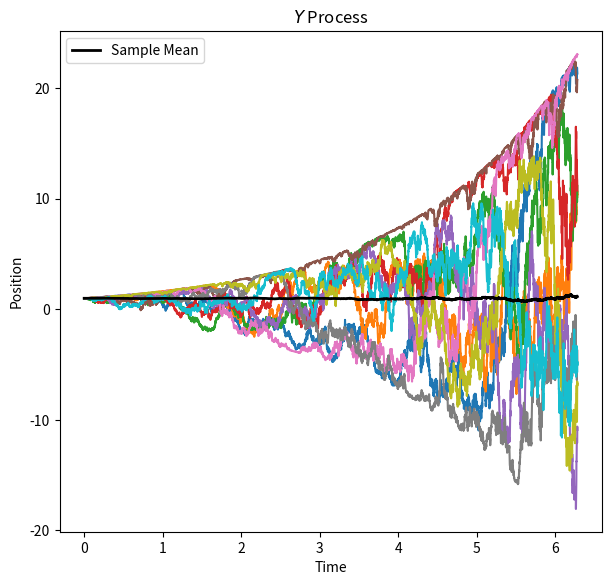
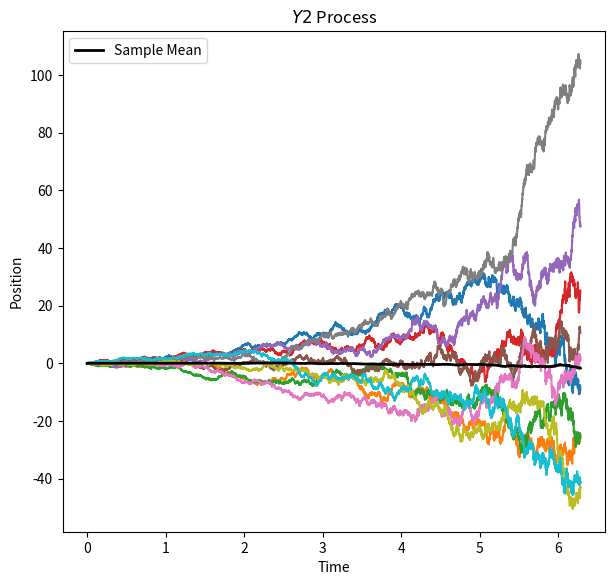

Here is the Python script that generated these plots, in order:
from matplotlib import pyplot as plt
import numpy as np


def plot_on_axis(ax, time, pos, cols, title, with_mean=False):
    ax.plot(time, pos[:, cols])
    ax.set_title(title)
    if with_mean:
        ax.plot(time, pos.mean(axis=1), color='black',
            label='Sample Mean', linewidth=2)
        ax.legend()


def multiple_brownian_motion(end_time=1., num_tsteps=500, n_trials=1000):
    dt = (end_time - 0) / num_tsteps
    dw = np.random.normal(scale=np.sqrt(dt), size=(num_tsteps+1, n_trials))
    # Brownian motion must start at time 0 with value 0
    dw[0] = np.zeros_like(dw[0])
    w = dw.cumsum(axis=0)
    t = np.linspace(0, end_time, num=num_tsteps+1)  # not used in calculations
    assert w.shape[0] == t.shape[0], f'time and position arrays are not the same length. w.shape[0] - t.shape[0] = {w.shape[0] - t.shape[0]}'
    assert w.shape == dw.shape, f'position and velocity arrays are not the same shape: w.shape: {w.shape}    dw.shape: {dw.shape}'
    return t, w, dw


def y_process(t, w):
    """ The stochastic process defined in the exercise.
    This function assumes that the same time axis is used for all Brownian motion,
    can pass the time array output from multiple_brownian_motion.
    """
    assert t.shape[0] == w.shape[0], f'Time and Brownian and motion need to be the same length: time {t.shape[0]} vs {w.shape[0]}'

    return np.exp(t/2).reshape((t.shape[0], 1)) * np.cos(w)

########
END_TIME = 2*np.pi
NUM_TSTEPS = round(END_TIME * 1000)
N_TRIALS = 1000
N_PATHS = 10
########
time, w, dw = multiple_brownian_motion(
    END_TIME, NUM_TSTEPS, N_TRIALS)

position = y_process(time, w)

columns = np.arange(position.shape[1])
np.random.shuffle(columns)
plot_columns = columns[:N_PATHS]

fig, ax = plt.subplots(1, figsize=(7, 6.5))
plot_on_axis(ax, time, position, plot_columns, r'$Y$ Process', with_mean=True)
plt.xlabel('Time')
plt.ylabel('Position')
plt.show()

########
# didn't use the code below. Just exploration


def y2_process(t, w):
    """ The stochastic process defined in the exercise.
    This function assumes that the same time axis is used for all Brownian motion,
    can pass the time array output from multiple_brownian_motion.
    """
    assert t.shape[0] == w.shape[0], f'Time and Brownian and motion need to be the same length: time {t.shape[0]} vs {w.shape[0]}'

    return np.exp(t/2).reshape((t.shape[0], 1)) * w


position2 = y2_process(time, w)
fig, ax = plt.subplots(1, figsize=(7, 6.5))
plot_on_axis(ax, time, position2, plot_columns, r'$Y2$ Process', with_mean=True)
plt.xlabel('Time')
plt.ylabel('Position')
plt.show()